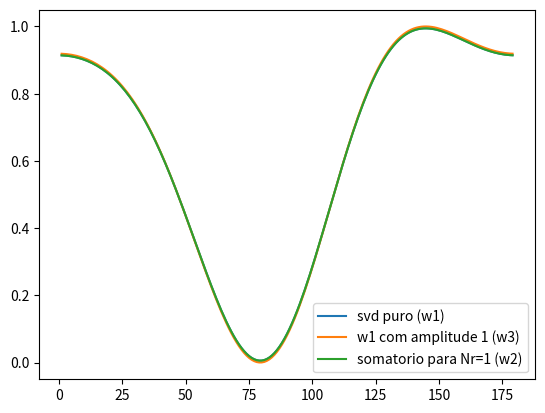

Write Python code to recreate this figure.
import numpy as np
from scipy.constants import c
from numpy.linalg import svd
import matplotlib.pyplot as plt


class path:
    def __init__(self, id, aod, aoa, received_power):
        self.id = str(id)
        self.aod = np.deg2rad(aod)
        self.aoa = np.deg2rad(aoa)
        self.received_power = np.power(10,received_power/10) # convert dB in W
        self.at = []
       
    def to_string(self):
        print ('id: ', self.id)
        print ('aod: ', np.rad2deg(self.aod))
        print ('aoa: ', np.rad2deg(self.aoa))
        print ('received_power: ', self.received_power)

def array_factor(p, array_vec):
    factor = 1/len(array_vec) # no cado do uso pra estimar o canal considerando TX e RX, usar 1/sqrt(len(array_vec).
    af = np.array([np.exp(-1j *  n * p) for n in array_vec])
    #af = np.array([np.exp(-1j * n * p) for n in tx_array])
    return factor * af

fc = 60 * (10 ** 9)
wavelength = c/fc
d = wavelength/2
k = 2 * np.pi * 1/wavelength

num_tx = 2
tx_array = np.arange(num_tx)

num_rx = 1
rx_array = np.arange(num_rx)

theta = np.arange(1,180)

num_paths = 3
np.random.seed(444)
paths = []
for i in range(num_paths):
    aod = np.random.choice(theta)
    aoa = np.random.choice(theta)
    received_power = np.random.choice([-2, -1, 0, 1, 2], 1, replace=False)  # same power for all paths: 1W
    p = path(i, aod, aoa, received_power)
    p.to_string()
    paths.append(p)

#p1 = path(1, 30, 50, 3)
#p1.to_string()
#p2 = path(2, 150, 25, 7)
#p2.to_string()
#paths.append(p1)
#paths.append(p2)


path_res = path(1000, 0, 0, 0)
path_res.at = np.zeros(len(tx_array))

h = np.zeros((num_rx, num_tx))
received_power_list = [p.received_power for p in paths]
factor = np.sqrt(num_rx * num_tx) * np.linalg.norm(received_power_list)/np.sum(received_power_list)


for path in paths:
    p_t = k * d * np.cos(path.aod)
    at = array_factor(p_t, tx_array) #steeering vector
    p_r = k * d * np.cos(path.aoa) 
    ar = array_factor(p_r, rx_array) #response vector
    outer_product = np.outer(ar.conj().T, at)
    complex_gain = path.received_power * np.exp(-1j * np.deg2rad(np.random.choice(theta)))
    h = h + (complex_gain * outer_product)

    path_res.at = path_res.at + (complex_gain * at)
h = h * factor
path_res.at = path_res.at * factor

print ('h', h)
u, s, vh = svd(h)
print ('u', u)
print ('s', s)
print ('vh', vh)
print ('vh[0]', vh[0])
w1 = vh[0]
print ('w1', w1)
print ('sum(w1.abs):', np.sum(np.abs(w1)))
w3 = np.zeros((len(tx_array)), dtype=complex)
for i in range(len(w1)):
    w3[i] = 1 * np.exp(1j * np.angle(w1[i]))

print ('w3:', w3)
print ('w3.abs:', np.abs(w3))
    

w2 = path_res.at
print ('w2', w2)
print ('sum(w2.abs):', np.sum(np.abs(w2)))

psi = np.zeros(len(theta))
gain_w1 = np.zeros(len(theta), dtype=complex)
gain_w2 = np.zeros(len(theta), dtype=complex)
gain_w3 = np.zeros(len(theta), dtype=complex)
f_psi = np.zeros(len(theta))

for i in range(len(theta)):
    t = np.deg2rad(theta[i])
    p = k * d * np.cos(t)
    psi[i] = p

    af = np.array([np.exp(1j *  n * p) for n in tx_array])
     
    prod1 = np.matmul(w1.T, af)
    prod2 = np.matmul(w2.T, af)
    prod3 = np.matmul(w3.T, af)

    gain_w1[i] = 1/len(tx_array)*(np.abs(prod1)**2)/np.abs(np.matmul(w1.conj().T, w1))
    gain_w2[i] = 1/len(tx_array)*(np.abs(prod2)**2)/np.abs(np.matmul(w2.conj().T, w2))
    gain_w3[i] = 1/len(tx_array)*(np.abs(prod3)**2)/np.abs(np.matmul(w3.conj().T, w3))


fig = plt.figure()

fig.add_subplot(111)
plt.plot(theta, np.abs(gain_w1), label='svd puro (w1)')
plt.plot(theta, np.abs(gain_w3), label='w1 com amplitude 1 (w3)')
plt.plot(theta, np.abs(gain_w2), label='somatorio para Nr=1 (w2)')

plt.legend()
plt.show()
